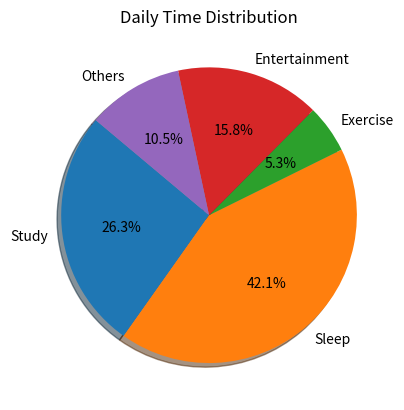

Reproduce this figure in Python.
import matplotlib.pyplot as plt

activities = ['Study', 'Sleep', 'Exercise', 'Entertainment', 'Others']
time_spent = [5, 8, 1, 3, 2]

plt.pie(time_spent, labels=activities, autopct='%1.1f%%', shadow=True, startangle=140)

plt.title("Daily Time Distribution")

plt.show()
